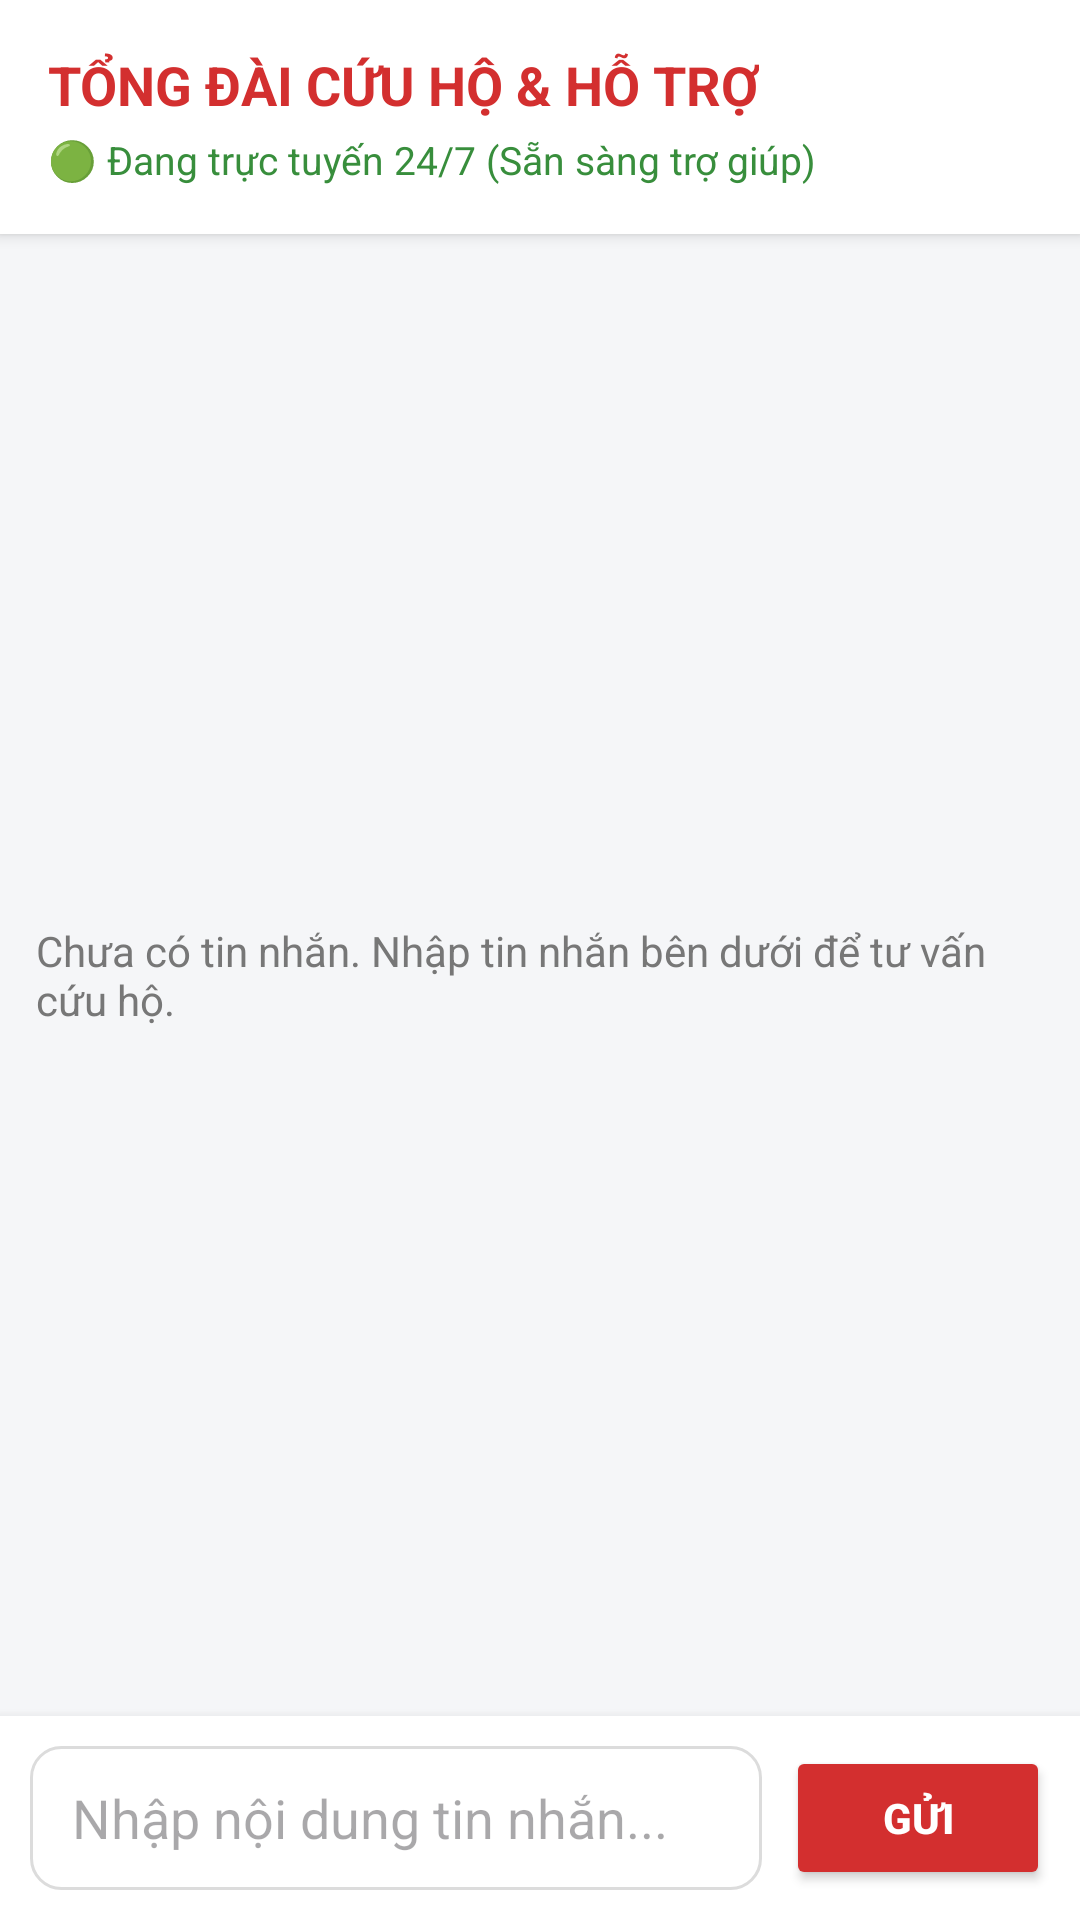

Produce the Android XML layout that renders to this screen, including the resource entries it uses.
<!-- AndroidManifest.xml: application theme Theme.Appfirst -->
<!-- res/layout/fragment_messages.xml -->
<?xml version="1.0" encoding="utf-8"?>
<LinearLayout xmlns:android="http://schemas.android.com/apk/res/android"
    android:layout_width="match_parent"
    android:layout_height="match_parent"
    android:orientation="vertical"
    android:background="#F5F6F8">

    
    <LinearLayout
        android:layout_width="match_parent"
        android:layout_height="wrap_content"
        android:background="#FFFFFF"
        android:orientation="vertical"
        android:padding="16dp"
        android:elevation="3dp">

        <TextView
            android:layout_width="wrap_content"
            android:layout_height="wrap_content"
            android:text="TỔNG ĐÀI CỨU HỘ &amp; HỖ TRỢ"
            android:textSize="18sp"
            android:textStyle="bold"
            android:textColor="#D32F2F" />

        <TextView
            android:layout_width="wrap_content"
            android:layout_height="wrap_content"
            android:text="🟢 Đang trực tuyến 24/7 (Sẵn sàng trợ giúp)"
            android:textSize="13sp"
            android:textColor="#388E3C"
            android:layout_marginTop="4dp" />
    </LinearLayout>

    
    <FrameLayout
        android:layout_width="match_parent"
        android:layout_height="0dp"
        android:layout_weight="1"
        android:padding="12dp">

        <TextView
            android:id="@+id/tvEmptyMessages"
            android:layout_width="wrap_content"
            android:layout_height="wrap_content"
            android:text="Chưa có tin nhắn. Nhập tin nhắn bên dưới để tư vấn cứu hộ."
            android:textSize="14sp"
            android:textColor="#777777"
            android:layout_gravity="center"
            android:visibility="visible" />

        <ScrollView
            android:id="@+id/svChatScroll"
            android:layout_width="match_parent"
            android:layout_height="match_parent"
            android:fillViewport="true">

            <LinearLayout
                android:id="@+id/llChatList"
                android:layout_width="match_parent"
                android:layout_height="wrap_content"
                android:orientation="vertical" />
        </ScrollView>
    </FrameLayout>

    
    <LinearLayout
        android:layout_width="match_parent"
        android:layout_height="wrap_content"
        android:orientation="horizontal"
        android:background="#FFFFFF"
        android:padding="10dp"
        android:elevation="6dp"
        android:gravity="center_vertical">

        <EditText
            android:id="@+id/edtChatMessage"
            android:layout_width="0dp"
            android:layout_height="48dp"
            android:layout_weight="1"
            android:hint="Nhập nội dung tin nhắn..."
            android:inputType="textMultiLine"
            android:background="@drawable/bg_input"
            android:paddingStart="14dp"
            android:paddingEnd="14dp"
            android:layout_marginEnd="8dp" />

        <Button
            android:id="@+id/btnSendMessage"
            android:layout_width="wrap_content"
            android:layout_height="48dp"
            android:text="GỬI"
            android:textSize="14sp"
            android:textStyle="bold"
            android:backgroundTint="#D32F2F"
            android:textColor="#FFFFFF" />

    </LinearLayout>

</LinearLayout>
<!-- resources referenced by this layout -->
<resources>
  <!-- drawable bg_input (drawable) -->
  <?xml version="1.0" encoding="utf-8"?>
  <shape xmlns:android="http://schemas.android.com/apk/res/android">
      <solid android:color="#FFFFFF" />
      <corners android:radius="10dp" />
      <stroke android:width="1dp" android:color="#DCDCDC" />
  </shape>
  <style name="Theme.Appfirst" parent="Base.Theme.Appfirst" />
  <style name="Base.Theme.Appfirst" parent="Theme.Material3.DayNight.NoActionBar">
          
          
      </style>
</resources>
